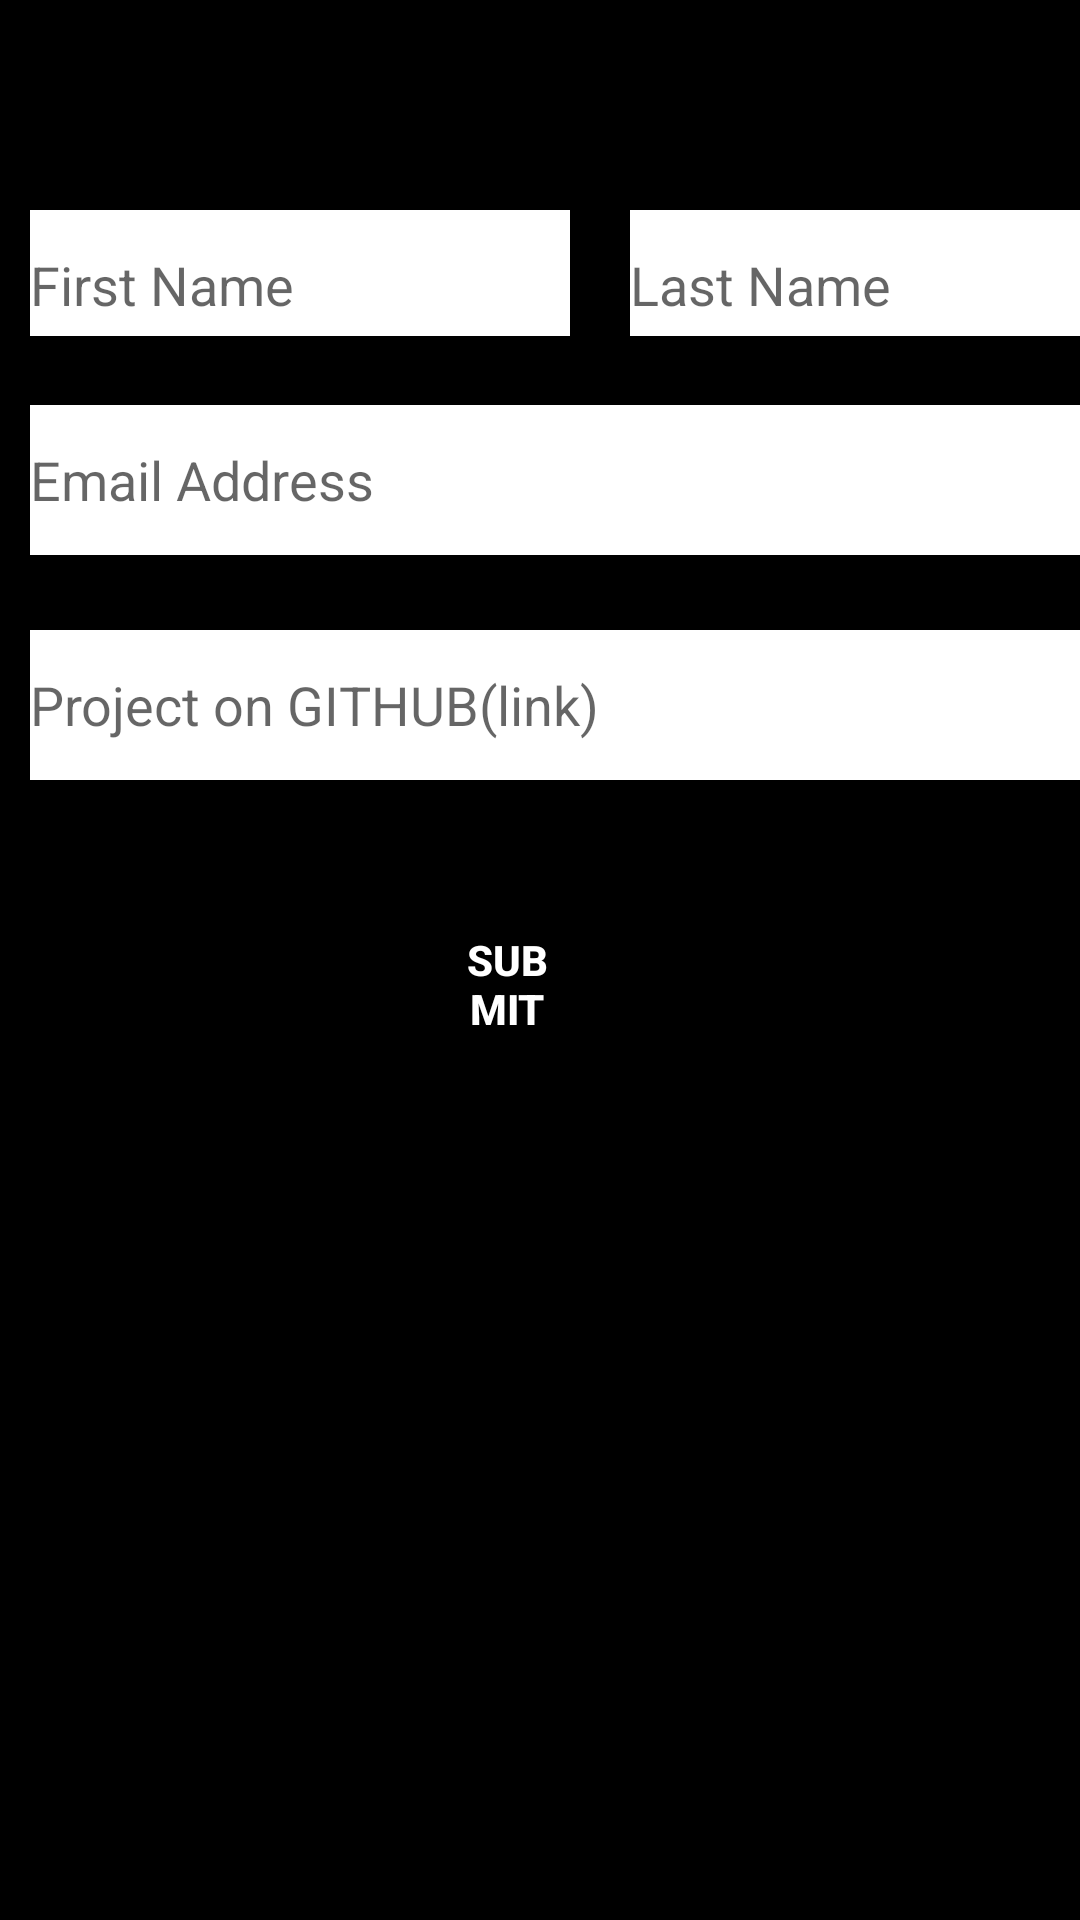

This screen was rendered from an Android layout file. Write that file and the resources it references.
<!-- AndroidManifest.xml: application theme AppTheme -->
<!-- res/layout/activity_submit.xml -->
<?xml version="1.0" encoding="utf-8"?>
<RelativeLayout xmlns:android="http://schemas.android.com/apk/res/android"
    xmlns:app="http://schemas.android.com/apk/res-auto"
    xmlns:tools="http://schemas.android.com/tools"
    android:layout_width="match_parent"
    android:layout_height="match_parent"
    android:background="@color/black"
    tools:context=".Submit">

    <LinearLayout
        android:layout_width="match_parent"
        android:layout_height="62dp"
        android:layout_marginTop="50dp"
        tools:ignore="MissingConstraints">

        <EditText
            android:id="@+id/first_name"
            android:layout_width="180dp"
            android:layout_height="50dp"
            android:layout_marginLeft="10dp"
            android:layout_marginTop="20dp"
            android:background="@color/white"
            android:hint="First Name"></EditText>
        <EditText
            android:id="@+id/last_name"
            android:layout_width="180dp"
            android:layout_height="50dp"
            android:layout_marginLeft="20dp"
            android:layout_marginTop="20dp"
            android:background="@color/white"
            android:hint="Last Name"></EditText>

    </LinearLayout>

    <LinearLayout
        android:layout_width="match_parent"
        android:layout_height="62dp"
        android:orientation="horizontal"
        tools:ignore="MissingConstraints"
        android:layout_marginTop="135dp"
        tools:layout_editor_absoluteX="0dp"
        tools:layout_editor_absoluteY="97dp">

        <EditText
            android:id="@+id/email_address"
            android:layout_width="379dp"
            android:layout_height="50dp"
            android:layout_marginLeft="10dp"
            android:layout_marginRight="10dp"
            android:background="@color/white"
            android:ems="10"
            android:hint="Email Address"
            android:inputType="textEmailAddress"
            tools:layout_editor_absoluteX="62dp"
            tools:layout_editor_absoluteY="112dp" />

    </LinearLayout>
    <LinearLayout
        android:layout_width="match_parent"
        android:layout_height="62dp"
        android:orientation="horizontal"
        tools:ignore="MissingConstraints"
        android:layout_marginTop="210dp"
        tools:layout_editor_absoluteX="0dp"
        tools:layout_editor_absoluteY="197dp">
        <EditText
            android:id="@+id/github_link"
            android:layout_width="379dp"
            android:layout_height="50dp"
            android:layout_marginLeft="10dp"
            android:background="@color/white"
            android:hint="Project on GITHUB(link)"
            tools:layout_editor_absoluteX="7dp"
            tools:layout_editor_absoluteY="203dp"></EditText>
    </LinearLayout>
    <LinearLayout
        android:layout_width="match_parent"
        android:layout_height="62dp"
        android:layout_marginTop="300dp"
        android:orientation="horizontal"
        tools:ignore="MissingConstraints"
        tools:layout_editor_absoluteX="0dp"
        tools:layout_editor_absoluteY="297dp">
        <Button
            android:id="@+id/form_submit"
            android:layout_width="wrap_content"
            android:layout_height="wrap_content"
            android:layout_marginLeft="150dp"
            android:layout_marginRight="172dp"
            android:background="@drawable/submitbutton"
            android:minHeight="?actionBarSize"
            android:padding="@dimen/appbar_padding"
            android:text="@string/submit"
            android:textColor="@color/white"
            android:textStyle="bold"
            app:layout_constraintRight_toRightOf="parent"
            app:layout_constraintTop_toTopOf="parent" />

    </LinearLayout>

    <ImageView
        android:id="@+id/imageView"
        android:layout_width="wrap_content"
        android:layout_height="wrap_content"
        android:layout_marginLeft="10dp"
        app:srcCompat="@drawable/projectsubmission" />


</RelativeLayout>
<!-- resources referenced by this layout -->
<resources>
  <color name="black">#000000</color>
  <color name="white">#FFFFFF</color>
  <!-- drawable projectsubmission: jpg bitmap (drawable, 10684 bytes) -->
  <string name="submit">Submit</string>
  <style name="AppTheme" parent="Theme.AppCompat.Light.DarkActionBar">
      
      <item name="colorPrimary">@color/colorPrimary</item>
      <item name="colorPrimaryDark">@color/colorPrimaryDark</item>
      <item name="colorAccent">@color/colorAccent</item>
  </style>
  <color name="colorPrimary">#6200EE</color>
  <color name="colorPrimaryDark">#3700B3</color>
  <color name="colorAccent">#03DAC5</color>
</resources>
